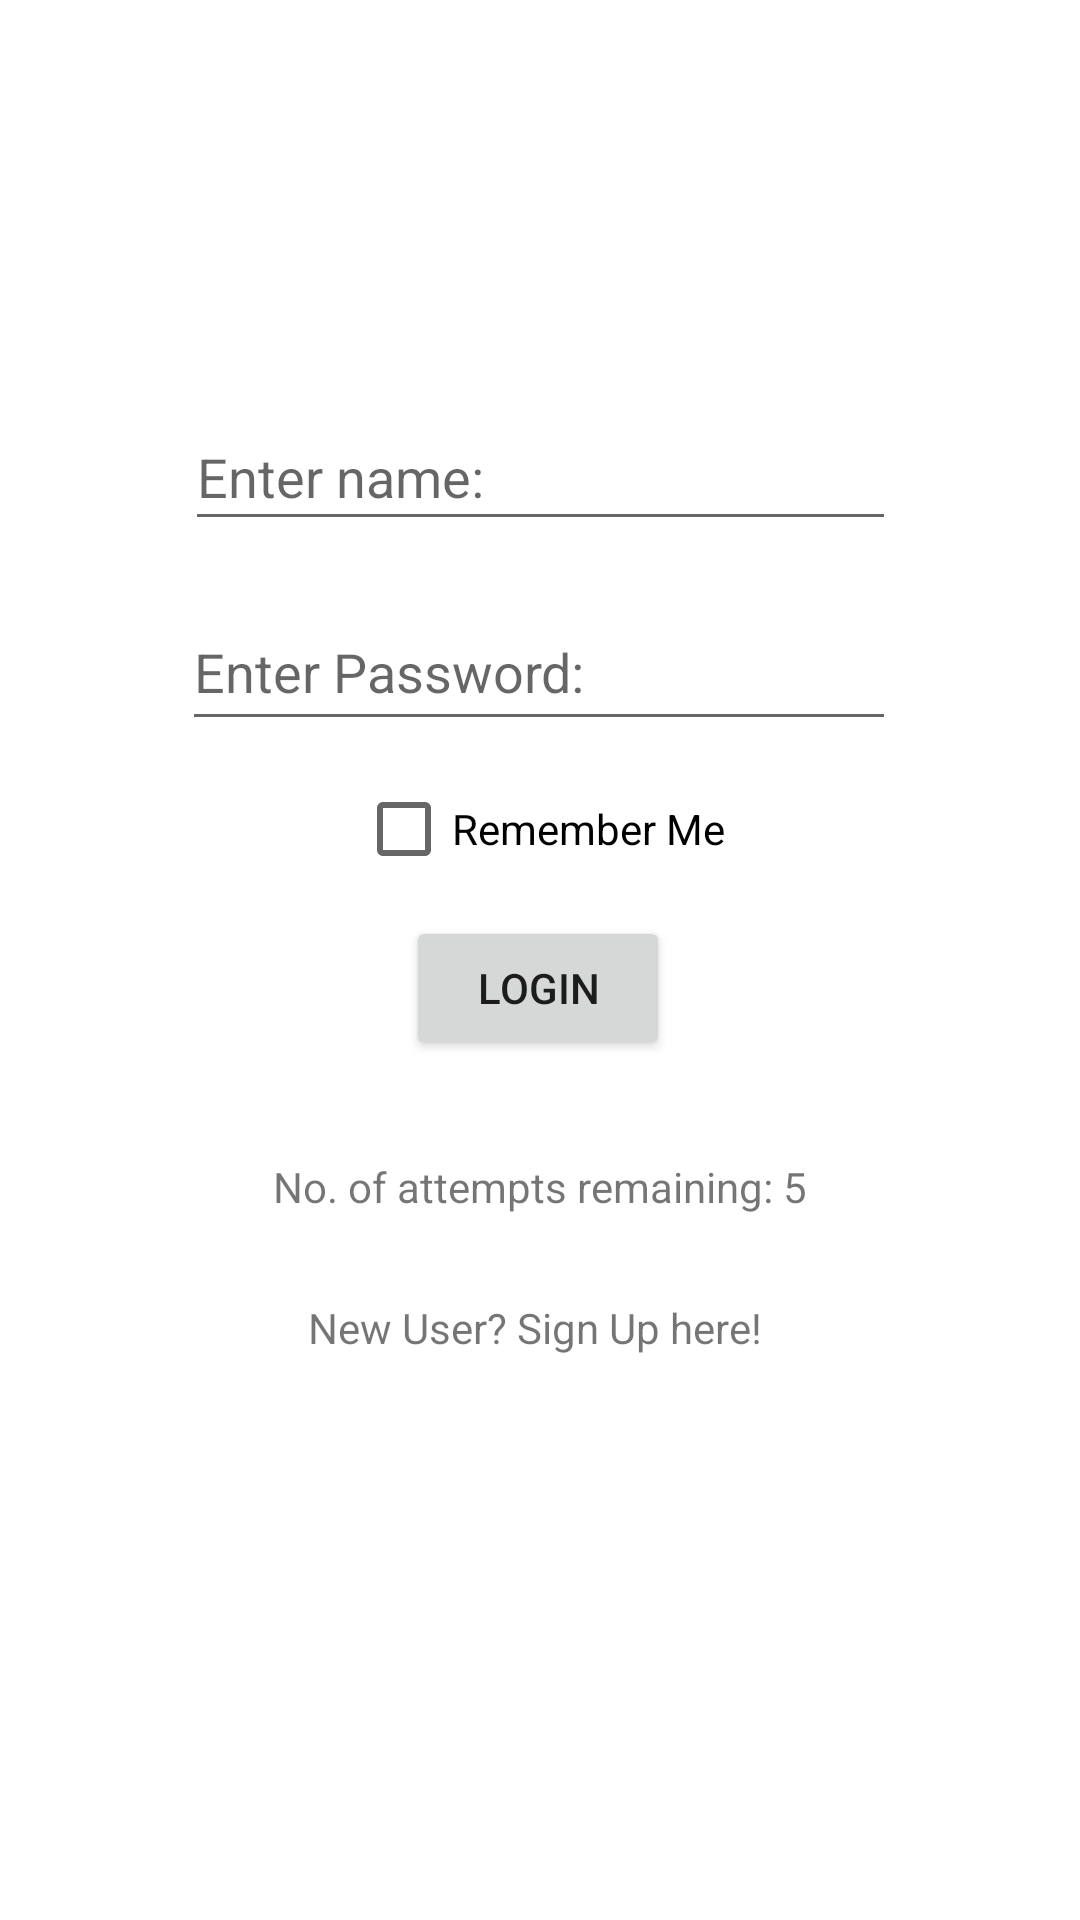

Reconstruct the res/layout file that produces this screen, plus the resources it refers to.
<!-- AndroidManifest.xml: application theme Theme.CGPAcalculate -->
<!-- res/layout/activity_main.xml -->
<?xml version="1.0" encoding="utf-8"?>
<androidx.constraintlayout.widget.ConstraintLayout xmlns:android="http://schemas.android.com/apk/res/android"
    xmlns:app="http://schemas.android.com/apk/res-auto"
    xmlns:tools="http://schemas.android.com/tools"
    android:layout_width="match_parent"
    android:layout_height="match_parent"
    tools:context=".MainActivity">

    <EditText
        android:id="@+id/etName"
        android:layout_width="237dp"
        android:layout_height="46dp"
        android:ems="10"
        android:hint="Enter name:"
        android:inputType="textPersonName"
        app:layout_constraintBottom_toBottomOf="parent"
        app:layout_constraintEnd_toEndOf="parent"
        app:layout_constraintStart_toStartOf="parent"
        app:layout_constraintTop_toTopOf="parent"
        app:layout_constraintVertical_bias="0.226" />

    <EditText
        android:id="@+id/etPassword"
        android:layout_width="238dp"
        android:layout_height="49dp"
        android:ems="10"
        android:hint="Enter Password:"
        android:inputType="textPassword"
        app:layout_constraintBottom_toBottomOf="parent"
        app:layout_constraintEnd_toEndOf="parent"
        app:layout_constraintHorizontal_bias="0.497"
        app:layout_constraintStart_toStartOf="parent"
        app:layout_constraintTop_toBottomOf="@+id/etName"
        app:layout_constraintVertical_bias="0.043" />

    <Button
        android:id="@+id/btnLogin"
        android:layout_width="wrap_content"
        android:layout_height="wrap_content"
        android:text="Login"
        app:layout_constraintBottom_toBottomOf="parent"
        app:layout_constraintEnd_toEndOf="parent"
        app:layout_constraintHorizontal_bias="0.498"
        app:layout_constraintStart_toStartOf="parent"
        app:layout_constraintTop_toBottomOf="@+id/etPassword"
        app:layout_constraintVertical_bias="0.169" />

    <TextView
        android:id="@+id/tvAttemptsInfo"
        android:layout_width="wrap_content"
        android:layout_height="wrap_content"
        android:text="No. of attempts remaining: 5"
        app:layout_constraintBottom_toBottomOf="parent"
        app:layout_constraintEnd_toEndOf="parent"
        app:layout_constraintStart_toStartOf="parent"
        app:layout_constraintTop_toBottomOf="@+id/btnLogin"
        app:layout_constraintVertical_bias="0.122" />

    <TextView
        android:id="@+id/tvRegister"
        android:layout_width="155dp"
        android:layout_height="27dp"
        android:text="New User? Sign Up here!"
        app:layout_constraintBottom_toBottomOf="parent"
        app:layout_constraintEnd_toEndOf="parent"
        app:layout_constraintStart_toStartOf="parent"
        app:layout_constraintTop_toBottomOf="@+id/tvAttemptsInfo"
        app:layout_constraintVertical_bias="0.135" />

    <CheckBox
        android:id="@+id/cbRememberMe"
        android:layout_width="wrap_content"
        android:layout_height="wrap_content"
        android:text="Remember Me"
        app:layout_constraintBottom_toTopOf="@+id/btnLogin"
        app:layout_constraintEnd_toEndOf="parent"
        app:layout_constraintStart_toStartOf="parent"
        app:layout_constraintTop_toBottomOf="@+id/etPassword" />

</androidx.constraintlayout.widget.ConstraintLayout>
<!-- resources referenced by this layout -->
<resources>
  <style name="Theme.CGPAcalculate" parent="Theme.MaterialComponents.DayNight.DarkActionBar">
          
          <item name="colorPrimary">@color/purple_500</item>
          <item name="colorPrimaryVariant">@color/purple_700</item>
          <item name="colorOnPrimary">@color/white</item>
          
          <item name="colorSecondary">@color/teal_200</item>
          <item name="colorSecondaryVariant">@color/teal_700</item>
          <item name="colorOnSecondary">@color/black</item>
          
          <item name="android:statusBarColor" tools:targetApi="l">?attr/colorPrimaryVariant</item>
          
      </style>
  <!-- not gathered from this repository: default colours our renderer supplied (Android Studio template values) -->
  <color name="purple_500">#FF6200EE</color>
  <color name="purple_700">#FF3700B3</color>
  <color name="teal_200">#FF03DAC5</color>
  <color name="teal_700">#FF018786</color>
  <color name="black">#FF000000</color>
  <color name="white">#FFFFFFFF</color>
</resources>
